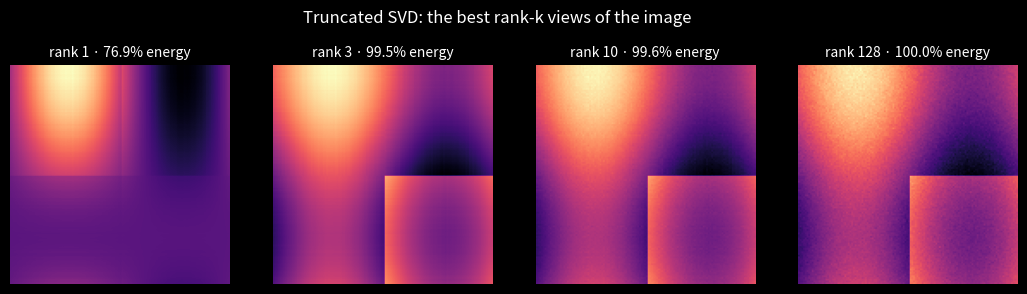
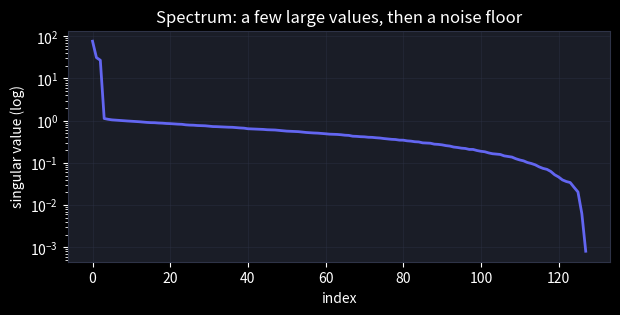

The script that saved these images, in order: (Note: this script raises an exception after producing the figures.)
import numpy as np
import matplotlib.pyplot as plt

plt.style.use("dark_background")
plt.rcParams["figure.facecolor"] = "#0f1117"
plt.rcParams["axes.facecolor"] = "#1a1d27"
plt.rcParams["axes.edgecolor"] = "#2e3347"
plt.rcParams["grid.color"] = "#2e3347"

rng = np.random.default_rng(42)

A = rng.normal(size=(5, 3))          # any shape works; here tall (5×3)

def svd_from_scratch(A):
    AtA = A.T @ A                              # (n, n) symmetric PSD
    evals, V = np.linalg.eigh(AtA)             # eigenvectors = right singular vectors
    order = np.argsort(evals)[::-1]            # largest singular value first
    evals, V = evals[order], V[:, order]
    sigma = np.sqrt(np.clip(evals, 0, None))   # singular values = √eigenvalues
    U = np.zeros((A.shape[0], len(sigma)))
    for i, s in enumerate(sigma):
        if s > 1e-12:
            U[:, i] = (A @ V[:, i]) / s         # left singular vector uᵢ = A vᵢ / σᵢ
    return U, sigma, V.T

U, s, Vt = svd_from_scratch(A)
print('singular values          :', s.round(3))
print('U has orthonormal columns:', np.allclose(U.T @ U, np.eye(len(s))))
print('reconstruction U Σ Vᵀ = A:', np.allclose(U @ np.diag(s) @ Vt, A))

U2, s2, Vt2 = np.linalg.svd(A, full_matrices=False)

assert np.allclose(s, s2), "singular values must match the from-scratch version"
assert np.allclose(U @ np.diag(s) @ Vt, U2 @ np.diag(s2) @ Vt2), "same reconstruction"
print('from-scratch SVD matches np.linalg.svd ✓')

print('U orthogonal :', np.allclose(U2.T @ U2, np.eye(3)))
print('V orthogonal :', np.allclose(Vt2 @ Vt2.T, np.eye(3)))
print('singular values (sorted, non-negative):', s2.round(3))

X = rng.normal(size=(500, 2)) @ np.array([[2.0, 1.2], [0.0, 0.6]])
Xc = X - X.mean(axis=0)

# PCA via covariance eigendecomposition
evals, evecs = np.linalg.eigh(Xc.T @ Xc / len(Xc))
# PCA via SVD
U, s, Vt = np.linalg.svd(Xc, full_matrices=False)

print("eigen variances :", np.sort(evals)[::-1].round(4))
print("SVD variances   :", (s**2 / len(Xc)).round(4))

A = rng.normal(size=(60, 40)) @ rng.normal(size=(40, 40))
U, s, Vt = np.linalg.svd(A, full_matrices=False)

k = 10
A_k = U[:, :k] @ np.diag(s[:k]) @ Vt[:k, :]
err = np.linalg.norm(A - A_k, "fro")
tail = np.sqrt((s[k:] ** 2).sum())
print(f"truncation error = {err:.4f}, discarded tail = {tail:.4f}")

# try to beat it with random rank-k matrices (spoiler: you can't)
best_random = min(
    np.linalg.norm(A - (rng.normal(size=(60, k)) @ np.linalg.lstsq(rng.normal(size=(60, k)), A, rcond=None)[0]), "fro")
    for _ in range(20)
)
print(f"best of 20 random rank-{k} attempts = {best_random:.4f}  (worse)")

# build a structured image: gradients + blocks + a bit of noise
n = 128
yy, xx = np.mgrid[0:n, 0:n] / n
img = np.sin(6 * xx) + 0.8 * np.cos(4 * yy) + (xx > 0.5) * (yy > 0.5) * 1.5
img += 0.05 * rng.normal(size=img.shape)

U, s, Vt = np.linalg.svd(img, full_matrices=False)

fig, axes = plt.subplots(1, 4, figsize=(13, 3.4))
for ax, k in zip(axes, [1, 3, 10, 128]):
    approx = U[:, :k] @ np.diag(s[:k]) @ Vt[:k, :]
    kept = 100 * (s[:k]**2).sum() / (s**2).sum()
    ax.imshow(approx, cmap="magma")
    ax.set_title(f"rank {k} · {kept:.1f}% energy", fontsize=10)
    ax.axis("off")
plt.suptitle("Truncated SVD: the best rank-k views of the image")
plt.show()

plt.figure(figsize=(7, 3))
plt.semilogy(s, color="#6366f1", lw=2)
plt.xlabel("index")
plt.ylabel("singular value (log)")
plt.title("Spectrum: a few large values, then a noise floor")
plt.grid(alpha=0.4)
plt.show()

# full vs economy shapes
Uf, sf, Vtf = np.linalg.svd(A)
Ue, se, Vte = np.linalg.svd(A, full_matrices=False)
print('full    U,Vᵀ:', Uf.shape, Vtf.shape)
print('economy U,Vᵀ:', Ue.shape, Vte.shape)

# numerical rank from a tolerance: a rank-1 matrix + tiny noise
Alr = np.outer([1., 2., 3.], [4., 5., 6.]) + 1e-12 * rng.normal(size=(3, 3))
sv = np.linalg.svd(Alr, compute_uv=False)
print('singular values:', sv.round(4), '-> numerical rank', int(np.sum(sv > 1e-8)))

# sign ambiguity: flip column 0 of U and row 0 of Vᵀ -> same A
Uc, sc, Vc = np.linalg.svd(A, full_matrices=False)
Uc[:, 0] *= -1; Vc[0, :] *= -1
print('sign-flipped factors still reconstruct A:', np.allclose(Uc @ np.diag(sc) @ Vc, A))

def rank_k_approx(A, k):
    """Best rank-k approximation of A (Eckart-Young), built from its SVD."""
    U, s, Vt = np.linalg.svd(np.asarray(A, dtype=float), full_matrices=False)

    # TODO(you): keep the first k columns of U, first k singular values,
    # first k rows of Vt, and multiply them back together
    # (hint: U[:, :k], np.diag(s[:k]), Vt[:k, :])
    return ...

# Checks — run me
rng = np.random.default_rng(0)
A = rng.standard_normal((8, 6))

A2 = rank_k_approx(A, 2)
assert np.linalg.matrix_rank(A2) == 2, "the result must have rank k"

s = np.linalg.svd(A, compute_uv=False)
expected_err = np.sqrt(np.sum(s[2:] ** 2))
assert abs(np.linalg.norm(A - A2, 'fro') - expected_err) < 1e-9, \
    "Frobenius error must equal √(sum of discarded σ²) — Eckart-Young"

assert np.allclose(rank_k_approx(A, 6), A), "keeping every singular value reconstructs A exactly"
assert np.allclose(rank_k_approx(A, 0), 0), "rank-0 'approximation' is just the zero matrix (degenerate case)"

single = rank_k_approx(np.array([[3.0]]), 1)
assert np.allclose(single, [[3.0]]), "a 1x1 matrix is its own rank-1 approximation"
print("✅ Exercise 1 passed")

def compression_ratio(m, n, k):
    """How many times smaller rank-k SVD storage is vs. the full m x n matrix."""
    # TODO(you): numbers needed for the full matrix
    full = ...

    # TODO(you): numbers needed for the rank-k factors: m*k + k + k*n
    compressed = ...

    return full / compressed

# Checks — run me
assert abs(compression_ratio(100, 100, 10) - 10000 / 2010) < 1e-12, "100x100 at k=10 -> ~5x smaller"
assert abs(compression_ratio(1000, 500, 20) - 500000 / 30020) < 1e-12, "1000x500 at k=20 -> ~16.7x smaller"
assert compression_ratio(10, 10, 8) < 1, "k too close to full rank costs MORE than storing A"
assert abs(compression_ratio(1, 1, 1) - 1 / 3) < 1e-12, "a 1x1 matrix: 'compressing' still needs 3 numbers -> ratio < 1"
assert compression_ratio(50, 50, 1) > 1, "k=1 on a square matrix is always a big win"
print("✅ Exercise 2 passed")

def svd_2x2_jacobi(A):
    """DML 12 — approximate 2x2 SVD using ONE Jacobi rotation (no np.linalg.svd)."""
    A = np.asarray(A, dtype=float)
    AtA = A.T @ A
    # TODO(you): the rotation angle that diagonalizes A^T A in one step
    if abs(AtA[0, 0] - AtA[1, 1]) < 1e-15:
        theta = np.pi / 4
    else:
        theta = 0.5 * np.arctan2(2 * AtA[0, 1], AtA[0, 0] - AtA[1, 1])
    c, s = np.cos(theta), np.sin(theta)
    V = np.array([[c, -s], [s, c]])
    # TODO(you): singular values are the column norms of A @ V
    AV = A @ V
    sigma = np.linalg.norm(AV, axis=0)
    U = AV / sigma
    return U, sigma, V.T


def calculate_covariance_matrix(vectors):
    """DML 10 — covariance matrix for a list of feature vectors (each a list of observations)."""
    X = np.array(vectors, dtype=float)
    # TODO(you): center each feature (row) around its own mean
    Xc = X - X.mean(axis=1, keepdims=True)
    n = X.shape[1]
    return (Xc @ Xc.T) / (n - 1)


def calculate_correlation_matrix(X, Y=None):
    """DML 37 — Pearson correlation matrix between columns of X (and Y, if given)."""
    X = np.asarray(X, dtype=float)
    Y = X if Y is None else np.asarray(Y, dtype=float)
    Xc = X - X.mean(axis=0)
    Yc = Y - Y.mean(axis=0)
    # TODO(you): standardize each column by its own std before taking the dot product
    Xs = Xc / X.std(axis=0)
    Ys = Yc / Y.std(axis=0)
    return (Xs.T @ Ys) / X.shape[0]


def compressed_row_sparse_matrix(dense_matrix):
    """DML 65 — dense matrix -> CSR (values, column indices, row pointer)."""
    values, col_idx, row_ptr = [], [], [0]
    for row in dense_matrix:
        for j, v in enumerate(row):
            # TODO(you): only non-zero entries are stored
            if v != 0:
                values.append(v)
                col_idx.append(j)
        row_ptr.append(len(values))
    return values, col_idx, row_ptr


def compressed_col_sparse_matrix(dense_matrix):
    """DML 67 — dense matrix -> CSC (values, row indices, column pointer)."""
    n_rows = len(dense_matrix)
    n_cols = len(dense_matrix[0]) if n_rows else 0
    values, row_idx, col_ptr = [], [], [0]
    for j in range(n_cols):
        for i in range(n_rows):
            v = dense_matrix[i][j]
            # TODO(you): walk column-major this time, still only storing non-zeros
            if v != 0:
                values.append(v)
                row_idx.append(i)
        col_ptr.append(len(values))
    return values, row_idx, col_ptr

# Checks — run me
U, S, VT = svd_2x2_jacobi([[2, 1], [1, 2]])
assert np.allclose(U @ np.diag(S) @ VT, [[2, 1], [1, 2]]), "DML 12: reconstruction must equal A"
assert np.allclose(sorted(S), [1.0, 3.0]), "DML 12 example: singular values 3 and 1"
assert np.allclose(U.T @ U, np.eye(2)), "U must stay orthogonal"

cov = calculate_covariance_matrix([[1, 2, 3], [4, 5, 6]])
assert np.allclose(cov, [[1.0, 1.0], [1.0, 1.0]]), "DML 10 example"
identical = calculate_covariance_matrix([[5, 5, 5], [1, 2, 3]])
assert np.allclose(identical[0], [0, 0]), "a constant feature (zero variance) has zero covariance with anything"

corr = calculate_correlation_matrix(np.array([[1, 2], [3, 4], [5, 6]]))
assert np.allclose(corr, [[1.0, 1.0], [1.0, 1.0]]), "DML 37 example"
anti = calculate_correlation_matrix(np.array([[1.0, 3.0], [2.0, 2.0], [3.0, 1.0]]))
assert abs(anti[0, 1] + 1) < 1e-9, "a perfectly inverse relationship -> correlation -1"

dm = [[1, 0, 0, 0], [0, 2, 0, 0], [3, 0, 4, 0], [1, 0, 0, 5]]
vals, col_idx, row_ptr = compressed_row_sparse_matrix(dm)
assert (vals, col_idx, row_ptr) == ([1, 2, 3, 4, 1, 5], [0, 1, 0, 2, 0, 3], [0, 1, 2, 4, 6]), "DML 65 example"
z_vals, z_col, z_ptr = compressed_row_sparse_matrix([[0, 0], [0, 0]])
assert z_vals == [] and z_ptr == [0, 0, 0], "an all-zero matrix stores nothing but still has a row pointer"

dm2 = [[0, 0, 3, 0], [1, 0, 0, 4], [0, 2, 0, 0]]
vals2, row_idx2, col_ptr2 = compressed_col_sparse_matrix(dm2)
assert (vals2, row_idx2, col_ptr2) == ([1, 2, 3, 4], [1, 2, 0, 1], [0, 1, 2, 3, 4]), "DML 67 example"

print("✅ Extra-practice SVD variants & sparse formats passed")
